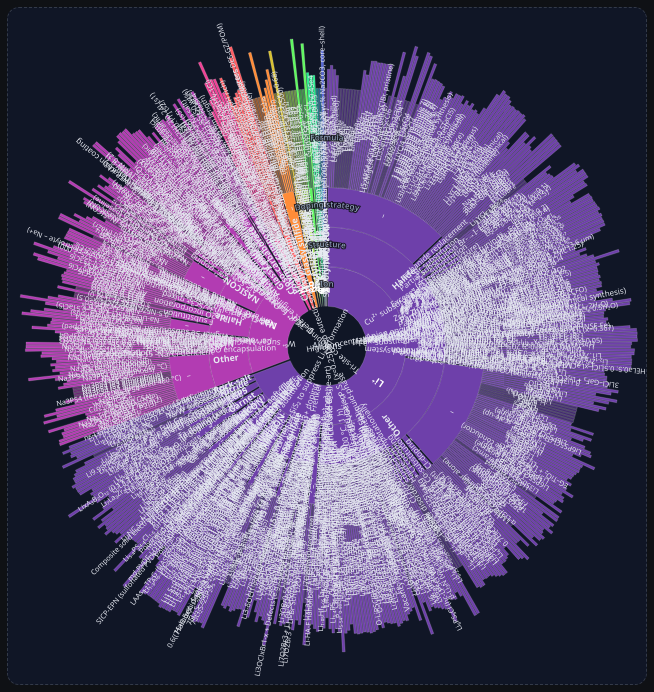
D3 v7 page, settled after 360 driven frames (6 s of simulated time); the page loaded 1 data file(s).


  // ---------------- Tunables ----------------
  const DEF_COND = 1e-6;
  const SCALE_MODE = 'log';
  const RING_SCALE = [1.0, 1.32, 1.52];  // root, ion, structure+
  const LEAF_SCALE = [1.0, 1.45, 1.6];
  const CAP_ARC_DEG = 90;                 // ring caption arc span

  // ---------------- State ----------------
  let fullHierarchy=null, idMap=new Map(), focusNode=null;
  let colorIon, maxRGlobal=0, labelsVisible=true;
  let _nodesCache=null, _outerR=null, _defs=null, _g=null, _focusDepth=0, _ringThickness=0, _leafBase=0;

  // Label level toggles + font sizes
  let SHOW_ION=true, SHOW_STRUCT=true, SHOW_STRAT=true, SHOW_FORM=true;
  let FS_ION=13, FS_STRUCT=12, FS_STRAT=11, FS_FORM=10;

  // Legend multi-select state
  const selIons    = new Set();
  const selStructs = new Set(); // "ION:<ion>|STRUCT:<structure>"
  const selStrats  = new Set(); // "ION:<ion>|STRUCT:<structure>|STRAT:<strategy>"

  // Label filtering mode
  let HIDE_UNSEL = true;

  // UI refs
  const ui = {};

  // ---------------- Boot ----------------
  document.addEventListener('DOMContentLoaded', async ()=>{
    ui.toggleAll   = document.getElementById('toggleAll');
    ui.showIon     = document.getElementById('showIon');
    ui.showStruct  = document.getElementById('showStruct');
    ui.showStrat   = document.getElementById('showStrat');
    ui.showFormula = document.getElementById('showFormula');
    ui.fsIon       = document.getElementById('fsIon');
    ui.fsStruct    = document.getElementById('fsStruct');
    ui.fsStrat     = document.getElementById('fsStrat');
    ui.fsFormula   = document.getElementById('fsFormula');
    ui.btnClearSel = document.getElementById('btnClearSel');
    ui.hideUnsel   = document.getElementById('hideUnsel');

    ui.toggleAll.onchange = ()=>{ labelsVisible = ui.toggleAll.checked; applyLabelVisibility(); };

    ui.showIon.onchange     = ()=>{ SHOW_ION     = ui.showIon.checked;     layoutLabels(); applyLegendFilter(); };
    ui.showStruct.onchange  = ()=>{ SHOW_STRUCT  = ui.showStruct.checked;  layoutLabels(); applyLegendFilter(); };
    ui.showStrat.onchange   = ()=>{ SHOW_STRAT   = ui.showStrat.checked;   layoutLabels(); applyLegendFilter(); };
    ui.showFormula.onchange = ()=>{ SHOW_FORM    = ui.showFormula.checked; layoutLabels(); applyLegendFilter(); };

    ui.fsIon.oninput     = ()=>{ FS_ION   = +ui.fsIon.value;     layoutLabels(true); };
    ui.fsStruct.oninput  = ()=>{ FS_STRUCT= +ui.fsStruct.value;  layoutLabels(true); };
    ui.fsStrat.oninput   = ()=>{ FS_STRAT = +ui.fsStrat.value;   layoutLabels(true); };
    ui.fsFormula.oninput = ()=>{ FS_FORM  = +ui.fsFormula.value; layoutLabels(true); };

    ui.btnClearSel.onclick = ()=>{
      selIons.clear(); selStructs.clear(); selStrats.clear();
      document.querySelectorAll('.legendGroup input[type="checkbox"]').forEach(cb=>{ cb.checked=false; });
      applyLegendFilter();
    };

    ui.hideUnsel.onchange = ()=>{ HIDE_UNSEL = ui.hideUnsel.checked; applyLegendFilter(); };

    // Data + draw
    const dataObj = await (await fetch('data.simplified.json', {cache:'no-store'})).json();
    fullHierarchy = buildHierarchy(dataObj);
    draw();

    window.addEventListener('resize', ()=>{ clearTimeout(window._rz); window._rz=setTimeout(draw,120); });
  });

  // ---------------- Build hierarchy ----------------
  function obj2children(obj){
    return Object.entries(obj).map(([ion, structures])=>({
      name:ion,
      children:Object.entries(structures||{}).map(([structure, strategies])=>({
        name:structure,
        children:Object.entries(strategies||{}).map(([strategy, formulas])=>({
          name:strategy,
          children:Object.entries(formulas||{}).map(([formula, vals])=>{
            const nums=Array.isArray(vals)?vals.map(Number).filter(x=>Number.isFinite(x)&&x>0):[];
            return { name:formula, values:nums };
          })
        }))
      }))
    }));
  }
  let _uid=1;
  function assignUids(root){ root.each(n=>{ n.data._uid=_uid++; idMap.set(n.data._uid, n); }); }
  function buildHierarchy(dataObj){
    const data={ name:'root', children:obj2children(dataObj) };
    const root=d3.hierarchy(data, d=>d.children)
      .sum(d => Array.isArray(d?.values) ? 1 : 0)
      .sort((a,b)=>(b.value||0)-(a.value||0));
    root.each(n=>{
      if (Array.isArray(n.data.values)) {
        const vals = n.data.values.filter(Number.isFinite);
        n.data.cond = vals.length ? vals[0] : DEF_COND;
        n.data.hasCond = vals.length>0;
      }
    });
    assignUids(root);
    return root;
  }

  function makeFocusRoot(){
    if (!focusNode || focusNode.depth===0) return fullHierarchy.copy();
    const clone = d3.hierarchy({
      name:focusNode.data.name, _uid:focusNode.data._uid,
      children: focusNode.children?.map(child=>cloneData(child))
    }, d=>d.children);
    clone.sum(d=>Array.isArray(d?.values)?1:0)
         .sort((a,b)=>(b.value||0)-(a.value||0));
    clone.each(n=>{
      if (Array.isArray(n.data.values)) {
        const vals=n.data.values.filter(Number.isFinite);
        n.data.cond = vals.length ? vals[0] : DEF_COND;
        n.data.hasCond = vals.length>0;
      }
    });
    return clone;
  }
  function cloneData(node){
    return { name:node.data.name, values:node.data.values, _uid:node.data._uid,
             children: node.children?.map(c=>cloneData(c)) };
  }

  // ---------------- Draw ----------------
  function draw(){
    const chartEl=document.getElementById('chart');
    const legendEl=document.querySelector('.legendGroup');
    const tt=document.getElementById('tooltip');
    chartEl.innerHTML=''; legendEl.innerHTML='';

    const rect=chartEl.getBoundingClientRect();
    const side=Math.min(Math.max(560, rect.width), Math.max(560, rect.height));

    const root = makeFocusRoot();
    _focusDepth = (focusNode?.depth ?? 0);

    const ringScale=RING_SCALE[Math.min(_focusDepth, RING_SCALE.length-1)];
    const leafScale=LEAF_SCALE[Math.min(_focusDepth, LEAF_SCALE.length-1)];
    _ringThickness=Math.max(44, side*0.085)*ringScale;
    _leafBase=Math.max(12, side*0.03);
    const extraLeafMax=Math.max(90, side*0.22)*leafScale;

    d3.partition().size([2*Math.PI, (root.height + 1) * _ringThickness])(root);

    const condVals=root.leaves().map(l=>l.data.cond||DEF_COND);
    let [cmin,cmax]=d3.extent(condVals); if(!(cmax>cmin)){ cmin=Math.max(1e-12,cmin*0.8); cmax=cmin*10; }
    const baseScale=(SCALE_MODE==='linear'? d3.scaleLinear().domain([cmin,cmax])
                                          : d3.scaleLog().domain([Math.max(cmin,1e-12), Math.max(cmax,1e-12)]));
    const condScale=baseScale.range([0,extraLeafMax]).clamp(true);

    const ions=(fullHierarchy.children||[]).map(d=>d.data.name);
    colorIon=d3.scaleOrdinal(ions, d3.quantize(t=>d3.interpolateRainbow(t), Math.max(3, ions.length)));

    _outerR = d => d.children ? d.y1 : d.y1 + _leafBase + condScale(d.data.cond || DEF_COND);
    const maxR = d3.max(root.descendants(), d=>_outerR(d)) + 6; maxRGlobal = maxR;

    const svg=d3.select(chartEl).append('svg').attr('width','100%').attr('height','100%')
      .attr('viewBox', `${-maxR} ${-maxR} ${maxR*2} ${maxR*2}`);
    _g=svg.append('g'); _defs=svg.append('defs');

    const arc=d3.arc().startAngle(d=>d.x0).endAngle(d=>d.x1)
      .padAngle(d=>Math.min(0.006,(d.x1-d.x0)/6)).padRadius(maxR*0.9)
      .innerRadius(d=>d.y0).outerRadius(d=>_outerR(d));

    const nodes = root.descendants().filter(d => d.depth>0);
    _nodesCache = nodes;

    // arcs
    const paths=_g.selectAll('path.slice').data(nodes, d=>d.data._uid).join('path')
      .attr('class','slice')
      .attr('d', arc)
      .attr('fill', d=>{
        let full = idMap.get(d.data._uid); while(full && full.depth>1) full = full.parent;
        const base=colorIon(full?.data?.name || 'default');
        if (!d.children && !d.data.hasCond){ const c=d3.color(base); c.opacity=0.55; return c.formatRgb(); }
        return base;
      })
      .attr('stroke','#fff').attr('stroke-opacity',0.28)
      .attr('stroke-width', d => (d.x1-d.x0) < 0.002 ? 0 : Math.max(0.6, side*0.0012));

    // Tag for filtering
    paths.each(function(d){
      const names = absoluteNames(d);
      this.dataset.ion   = names.ion || '';
      this.dataset.struct= names.struct || '';
      this.dataset.strat = names.strat || '';
    });

    // tooltips
    const tipVal=v=>(!Number.isFinite(v)?'n/a':(v<0.01?`${(v*1000).toFixed(3)} mS·cm⁻¹`:`${Number(v).toPrecision(3)} S·cm⁻¹`));
    paths.on('mousemove',(evt,d)=>{
      const trail=d.ancestors().reverse().slice(1).map(n=>n.data.name).join(' → ');
      let html=`<strong>${trail}</strong>`;
      html += d.children ? `<br/>Share (by formula count): ${d.value}`
                         : (d.data.hasCond ? `<br/>σ: ${tipVal(d.data.cond)}<br/><small>RT preferred; else first</small>`
                                           : `<br/><em>No conductivity — default height</em>`);
      const tt=document.getElementById('tooltip');
      tt.style.display='block'; tt.innerHTML=html;
      tt.style.left=(evt.clientX+10)+'px'; tt.style.top=(evt.clientY+10)+'px';
    }).on('mouseleave',()=>{ document.getElementById('tooltip').style.display='none'; });

    // zoom click
    paths.on('click',(evt,d)=>{
      const full = idMap.get(d.data._uid);
      if (focusNode && full === focusNode) { focusNode = focusNode.parent || null; }
      else { focusNode = full; }
      selIons.clear(); selStructs.clear(); selStrats.clear();
      draw();
    });

    // center back button + title
    const backR = Math.max(16, (_outerR(root) - root.y0) * 0.20);
    _g.append('circle')
      .attr('r', backR)
      .attr('fill', 'rgba(255,255,255,0.02)')
      .style('cursor', focusNode ? 'pointer' : 'default')
      .on('click', ()=>{ if (focusNode){ focusNode = focusNode.parent || null; selIons.clear(); selStructs.clear(); selStrats.clear(); draw(); }});
    _g.append('text')
      .attr('text-anchor','middle').attr('dy','0.35em')
      .style('font-size','12px').style('fill','#dfe6f3')
      .text(focusNode ? focusNode.data.name : 'All ions');

    // labels
    layoutLabels();

    // captions
    renderRingCaptions(root);

    // stats + crumbs + legend
    document.getElementById('rtStats').textContent =
      `Formulas w/ conductivity: ${fullHierarchy.leaves().filter(d=>d.data.hasCond).length}/${fullHierarchy.leaves().length}`;
    renderCrumbs();
    buildLegend(legendEl, root);

    applyLabelVisibility();
    applyLegendFilter();
  }

  // ---------------- Helpers ----------------
  function absoluteNames(node){
    const orig = idMap.get(node.data._uid);
    let ion=null, struct=null, strat=null;
    if (!orig) return {ion,struct,strat};
    const chain = orig.ancestors().reverse();
    if (chain[1]) ion    = chain[1].data.name;
    if (chain[2]) struct = chain[2].data.name;
    if (chain[3]) strat  = chain[3].data.name;
    return {ion,struct,strat};
  }

  function chainName(n, rel){
    if (!n) return '';
    const anc = n.ancestors().reverse();
    if (n.depth===1){ if (rel===1) return n.data.name; return ''; }
    if (n.depth===2){ if (rel===1) return anc[1]?.data?.name||''; if (rel===0) return n.data.name; }
    return '';
  }

  // ---------------- Legend (multiselect) ----------------
  function buildLegend(container, subtreeRoot){
    container.innerHTML='';
    const depth = (focusNode?.depth ?? 0); // 0->ions, 1->structures, 2->strategies

    (subtreeRoot.children||[]).forEach(node=>{
      const row = document.createElement('label'); row.className='ionRow';
      const sw  = document.createElement('div');  sw.className='swatch';
      const title = document.createElement('div');
      const pick  = document.createElement('input'); pick.type='checkbox';

      // color swatch by ion ancestor
      let full = idMap.get(node.data._uid); while(full && full.depth>1) full=full.parent;
      sw.style.background = d3.color(colorIon(full?.data?.name || node.data.name)).formatRgb();
      title.textContent = node.data.name;

      // restore checked state
      if (depth===0)   pick.checked = selIons.has(node.data.name);
      else if (depth===1){
        const ion = (focusNode?.data?.name)||'';
        pick.checked = selStructs.has(`ION:${ion}|STRUCT:${node.data.name}`);
      } else if (depth===2){
        const ion = chainName(focusNode,1);
        const struct = chainName(focusNode,0);
        pick.checked = selStrats.has(`ION:${ion}|STRUCT:${struct}|STRAT:${node.data.name}`);
      }

      pick.onchange = ()=>{
        if (depth===0){
          if (pick.checked) selIons.add(node.data.name); else selIons.delete(node.data.name);
        } else if (depth===1){
          const ion = (focusNode?.data?.name)||'';
          const key = `ION:${ion}|STRUCT:${node.data.name}`;
          if (pick.checked) selStructs.add(key); else selStructs.delete(key);
        } else if (depth===2){
          const ion    = chainName(focusNode,1);
          const struct = chainName(focusNode,0);
          const key = `ION:${ion}|STRUCT:${struct}|STRAT:${node.data.name}`;
          if (pick.checked) selStrats.add(key); else selStrats.delete(key);
        }
        applyLegendFilter();
      };

      row.append(sw, title, pick);
      container.appendChild(row);
    });
  }

  // ---------------- Selection filter (arcs dim; labels hide or dim) ----------------
  function applyLegendFilter(){
    const depth = (focusNode?.depth ?? 0);
    const hasSel =
      (depth===0 && selIons.size>0) ||
      (depth===1 && selStructs.size>0) ||
      (depth===2 && selStrats.size>0);

    // Arcs: always dim non-selected (keep context)
    d3.selectAll('path.slice').each(function(){
      const ion    = this.dataset.ion   || '';
      const struct = this.dataset.struct|| '';
      const strat  = this.dataset.strat || '';
      let on = true;

      if (hasSel){
        if (depth===0){
          on = selIons.has(ion);
        } else if (depth===1){
          on = selStructs.has(`ION:${focusNode?.data?.name||''}|STRUCT:${struct}`);
        } else if (depth===2){
          const ionA    = chainName(focusNode,1);
          const structA = chainName(focusNode,0);
          on = selStrats.has(`ION:${ionA}|STRUCT:${structA}|STRAT:${strat}`);
        }
      }
      this.classList.toggle('dimmed', hasSel && !on);
    });

    // Labels: hide or dim non-selected
    d3.selectAll('.labels text.levelLabel').each(function(d){
      const names = absoluteNames(d);
      let on = true;

      if (hasSel){
        if (depth===0){
          on = selIons.has(names.ion||'');
        } else if (depth===1){
          on = selStructs.has(`ION:${focusNode?.data?.name||''}|STRUCT:${names.struct||''}`);
        } else if (depth===2){
          const ionA    = chainName(focusNode,1);
          const structA = chainName(focusNode,0);
          on = selStrats.has(`ION:${ionA}|STRUCT:${structA}|STRAT:${names.strat||''}`);
        }
      }

      const sel = d3.select(this);
      if (hasSel && !on && HIDE_UNSEL){
        sel.style('display','none').classed('dimmed', false);
      } else {
        sel.style('display', null).classed('dimmed', hasSel && !on && !HIDE_UNSEL);
      }
    });
  }

  // ---------------- Breadcrumbs ----------------
  function renderCrumbs(){
    const el=document.getElementById('crumbs');
    if (!focusNode || focusNode.depth===0){
      el.innerHTML='<a data-ix="root">All ions</a>';
      el.querySelector('a').onclick=()=>{ focusNode=null; selIons.clear(); selStructs.clear(); selStrats.clear(); draw(); };
      return;
    }
    const chain=focusNode.ancestors().reverse().slice(1);
    el.innerHTML=['<a data-ix="root">All ions</a>',
      ...chain.map((n,i)=>` / <a data-ix="${i}">${n.data.name}</a>`)].join('');
    el.querySelectorAll('a').forEach(a=>{
      a.onclick=()=>{
        const ix=a.getAttribute('data-ix');
        focusNode = (ix==='root') ? null : chain[Number(ix)];
        selIons.clear(); selStructs.clear(); selStrats.clear();
        draw();
      };
    });
  }

  // ---------------- Level mapping + labels ----------------
  function levelOf(d){
    const orig = idMap.get(d.data._uid);
    const od = orig?.depth ?? 0; // 0=root, 1=ion, 2=structure, 3=strategy, 4=formula
    return od===1 ? 'ion' : od===2 ? 'struct' : od===3 ? 'strat' : 'formula';
  }

  function layoutLabels(){
    _g.selectAll('.labels').remove();
    const layer = _g.append('g').attr('class','labels');

    let data = [];
    if (SHOW_ION)     data = data.concat(_nodesCache.filter(n => n.children && levelOf(n)==='ion'));
    if (SHOW_STRUCT)  data = data.concat(_nodesCache.filter(n => n.children && levelOf(n)==='struct'));
    if (SHOW_STRAT)   data = data.concat(_nodesCache.filter(n => n.children && levelOf(n)==='strat'));
    if (SHOW_FORM)    data = data.concat(_nodesCache.filter(n => levelOf(n)==='formula'));

    const sel = layer.selectAll('text.levelLabel')
      .data(data, d=>`${d.data._uid}-${levelOf(d)}`)
      .join('text')
      .attr('class', d=> (levelOf(d)==='formula' ? 'leafLabel visibleLabel levelLabel' : 'label visibleLabel levelLabel'))
      .text(d=> d.data.name)
      .style('font-size', d=>{
        const lv = levelOf(d);
        return lv==='ion' ? (FS_ION+'px')
             : lv==='struct' ? (FS_STRUCT+'px')
             : lv==='strat' ? (FS_STRAT+'px')
             : (FS_FORM+'px');
      })
      .style('font-weight', d=>{
        const lv = levelOf(d);
        return lv==='ion' ? 700 : lv==='struct' ? 600 : lv==='strat' ? 500 : 400;
      })
      .style('fill', d=> levelOf(d)==='ion' ? '#fff' : '#e7eaf2');

    placeRadial(sel);
    applyLegendFilter();
  }

  // ---------------- Radial placement (always show) ----------------
  function placeRadial(selection){
    selection.each(function(d){
      const el = d3.select(this);
      const lv = levelOf(d);
      const fs = lv==='ion' ? FS_ION
               : lv==='struct' ? FS_STRUCT
               : lv==='strat' ? FS_STRAT
               : FS_FORM;
      el.style('font-size', fs + 'px');

      const rMidBase = (d.y0 + (lv==='formula' ? _outerR(d) : d.y1)) / 2;
      const rMid = rMidBase + (lv==='formula' ? 0 : 4);

      let amid = (d.x0 + d.x1) / 2;
      if (d.x0 < 0 && d.x1 > 0) amid += 0.01;

      const deg = amid * 180 / Math.PI;
      const upright = !(amid > Math.PI/2 && amid < 3*Math.PI/2);

      el.attr('dy','0.32em')
        .attr('text-anchor','middle')
        .attr('transform', `rotate(${deg-90}) translate(${rMid},0) rotate(${upright?0:180})`)
        .style('opacity', 1)
        .style('display', null);
    });
  }

  // ---------------- Ring captions (fixed to actual bands) ----------------
  function ensureCaptionLayers(){
    if (!window._capLayers){
      window._capLayers = {
        ion:     _g.append('g').attr('class','cap cap-ion'),
        struct:  _g.append('g').attr('class','cap cap-struct'),
        strat:   _g.append('g').attr('class','cap cap-strat'),
        formula: _g.append('g').attr('class','cap cap-formula'),
      };
    }
    _capLayers.ion.selectAll('*').remove();
    _capLayers.struct.selectAll('*').remove();
    _capLayers.strat.selectAll('*').remove();
    _capLayers.formula.selectAll('*').remove();
  }

  function midForDepth(partitionRoot, depth){
    const n = partitionRoot.descendants().find(d => d.depth === depth);
    return n ? (n.y0 + n.y1) / 2 : (depth + 0.5) * _ringThickness;
  }

  function renderRingCaptions(partitionRoot){
    ensureCaptionLayers();
    if (!_defs) return;
    _defs.selectAll('path.ringArc').remove();

    const a0 = (-90 - CAP_ARC_DEG/2) * Math.PI/180;
    const a1 = (-90 + CAP_ARC_DEG/2) * Math.PI/180;

    function arcPath(r, a0, a1){
      const x0 = r * Math.cos(a0), y0 = r * Math.sin(a0);
      const x1 = r * Math.cos(a1), y1 = r * Math.sin(a1);
      const largeArc = (a1 - a0) % (2*Math.PI) > Math.PI ? 1 : 0;
      return `M ${x0.toFixed(3)} ${y0.toFixed(3)} A ${r.toFixed(3)} ${r.toFixed(3)} 0 ${largeArc} 1 ${x1.toFixed(3)} ${y1.toFixed(3)}`;
    }

    const rIon    = midForDepth(partitionRoot, 1);
    const rStruct = midForDepth(partitionRoot, 2);
    const rStrat  = midForDepth(partitionRoot, 3);

    const maxDepth = partitionRoot.height;
    const lastBand = partitionRoot.descendants().find(d => d.depth === maxDepth);
    const rFormula = (lastBand?.y1 ?? ((maxDepth+1) * _ringThickness)) + (_leafBase * 0.55);

    const items = [
      { key:'ion',     text:'Ion',              r:rIon    },
      { key:'struct',  text:'Structure',        r:rStruct },
      { key:'strat',   text:'Doping strategy',  r:rStrat  },
      { key:'formula', text:'Formula',          r:rFormula},
    ];

    items.forEach((it)=>{
      if (!Number.isFinite(it.r) || it.r <= 0) return;
      const id = `ringcap-${Math.floor(it.r)}-${it.key}`;
      const d  = arcPath(it.r, a0, a1);
      _defs.append('path').attr('id', id).attr('d', d);
      const layer = _capLayers[it.key];
      layer.append('text')
        .append('textPath')
        .attr('href', '#'+id)
        .attr('startOffset','50%')
        .attr('text-anchor','middle')
        .text(it.text);
    });

    _capLayers.ion.raise();
    _capLayers.struct.raise();
    _capLayers.strat.raise();
    _capLayers.formula.raise();
  }

  // ---------------- Visibility toggle ----------------
  function applyLabelVisibility(){
    const show = labelsVisible;
    d3.selectAll('.label, .leafLabel')
      .classed('hiddenLabel', !show)
      .classed('visibleLabel', show);
  }
  

### data: data.simplified.json, 54055 bytes — head not shown